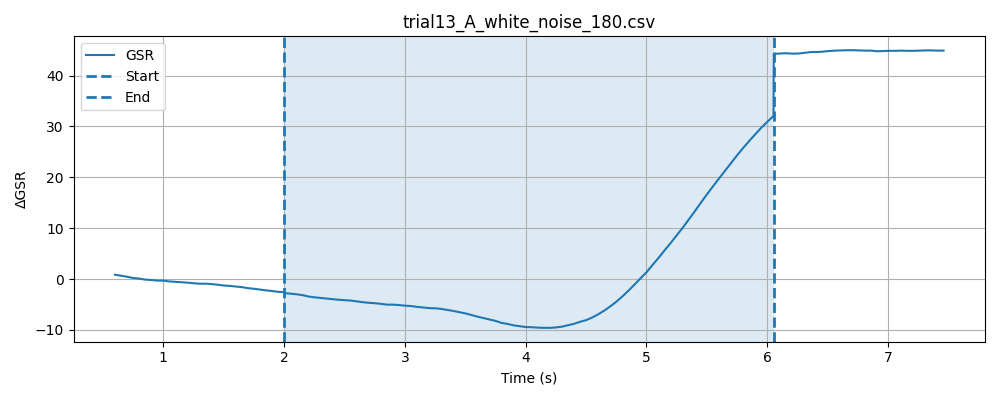

Values plotted in this chart, from the file beside it:
timestamp, elapsed_sec, gsr_raw, phase
1778370221, 0.04119, 3191, baseline
1778370222, 0.09107, 3192, baseline
1778370222, 0.1412, 3191, baseline
1778370222, 0.1912, 3189, baseline
1778370222, 0.2413, 3190, baseline
1778370222, 0.2913, 3187, baseline
1778370222, 0.3414, 3189, baseline
1778370222, 0.3914, 3189, baseline
1778370222, 0.4414, 3190, baseline
1778370222, 0.4914, 3188, baseline
1778370222, 0.5414, 3188, baseline
1778370222, 0.5914, 3187, baseline
1778370222, 0.6412, 3188, baseline
1778370222, 0.6913, 3187, baseline
1778370222, 0.7414, 3186, baseline
1778370222, 0.7913, 3187, baseline
1778370222, 0.8414, 3189, baseline
1778370222, 0.8917, 3188, baseline
1778370222, 0.9415, 3185, baseline
1778370222, 0.9917, 3186, baseline
1778370222, 1.042, 3187, baseline
1778370223, 1.092, 3186, baseline
1778370223, 1.142, 3186, baseline
1778370223, 1.192, 3187, baseline
1778370223, 1.242, 3187, baseline
1778370223, 1.292, 3186, baseline
1778370223, 1.342, 3187, baseline
1778370223, 1.392, 3185, baseline
1778370223, 1.442, 3186, baseline
1778370223, 1.492, 3185, baseline
1778370223, 1.542, 3185, baseline
1778370223, 1.592, 3186, baseline
1778370223, 1.642, 3189, baseline
1778370223, 1.692, 3186, baseline
1778370223, 1.742, 3186, baseline
1778370223, 1.792, 3186, baseline
1778370223, 1.842, 3185, baseline
1778370223, 1.892, 3185, baseline
1778370223, 1.942, 3185, baseline
1778370223, 1.992, 3186, baseline
1778370223, 2.042, 3185, baseline
1778370224, 0.04951, 3186, stimulus
1778370224, 0.09948, 3184, stimulus
1778370224, 0.1496, 3183, stimulus
1778370224, 0.1996, 3183, stimulus
1778370224, 0.2496, 3184, stimulus
1778370224, 0.2996, 3181, stimulus
1778370224, 0.3497, 3183, stimulus
1778370224, 0.3998, 3183, stimulus
1778370224, 0.4498, 3183, stimulus
1778370224, 0.4999, 3183, stimulus
1778370224, 0.5498, 3183, stimulus
1778370224, 0.5998, 3183, stimulus
1778370224, 0.6499, 3182, stimulus
1778370224, 0.6999, 3182, stimulus
1778370224, 0.7501, 3182, stimulus
1778370224, 0.7999, 3182, stimulus
1778370224, 0.8501, 3182, stimulus
1778370224, 0.9002, 3182, stimulus
1778370224, 0.9502, 3183, stimulus
... 131 more rows
